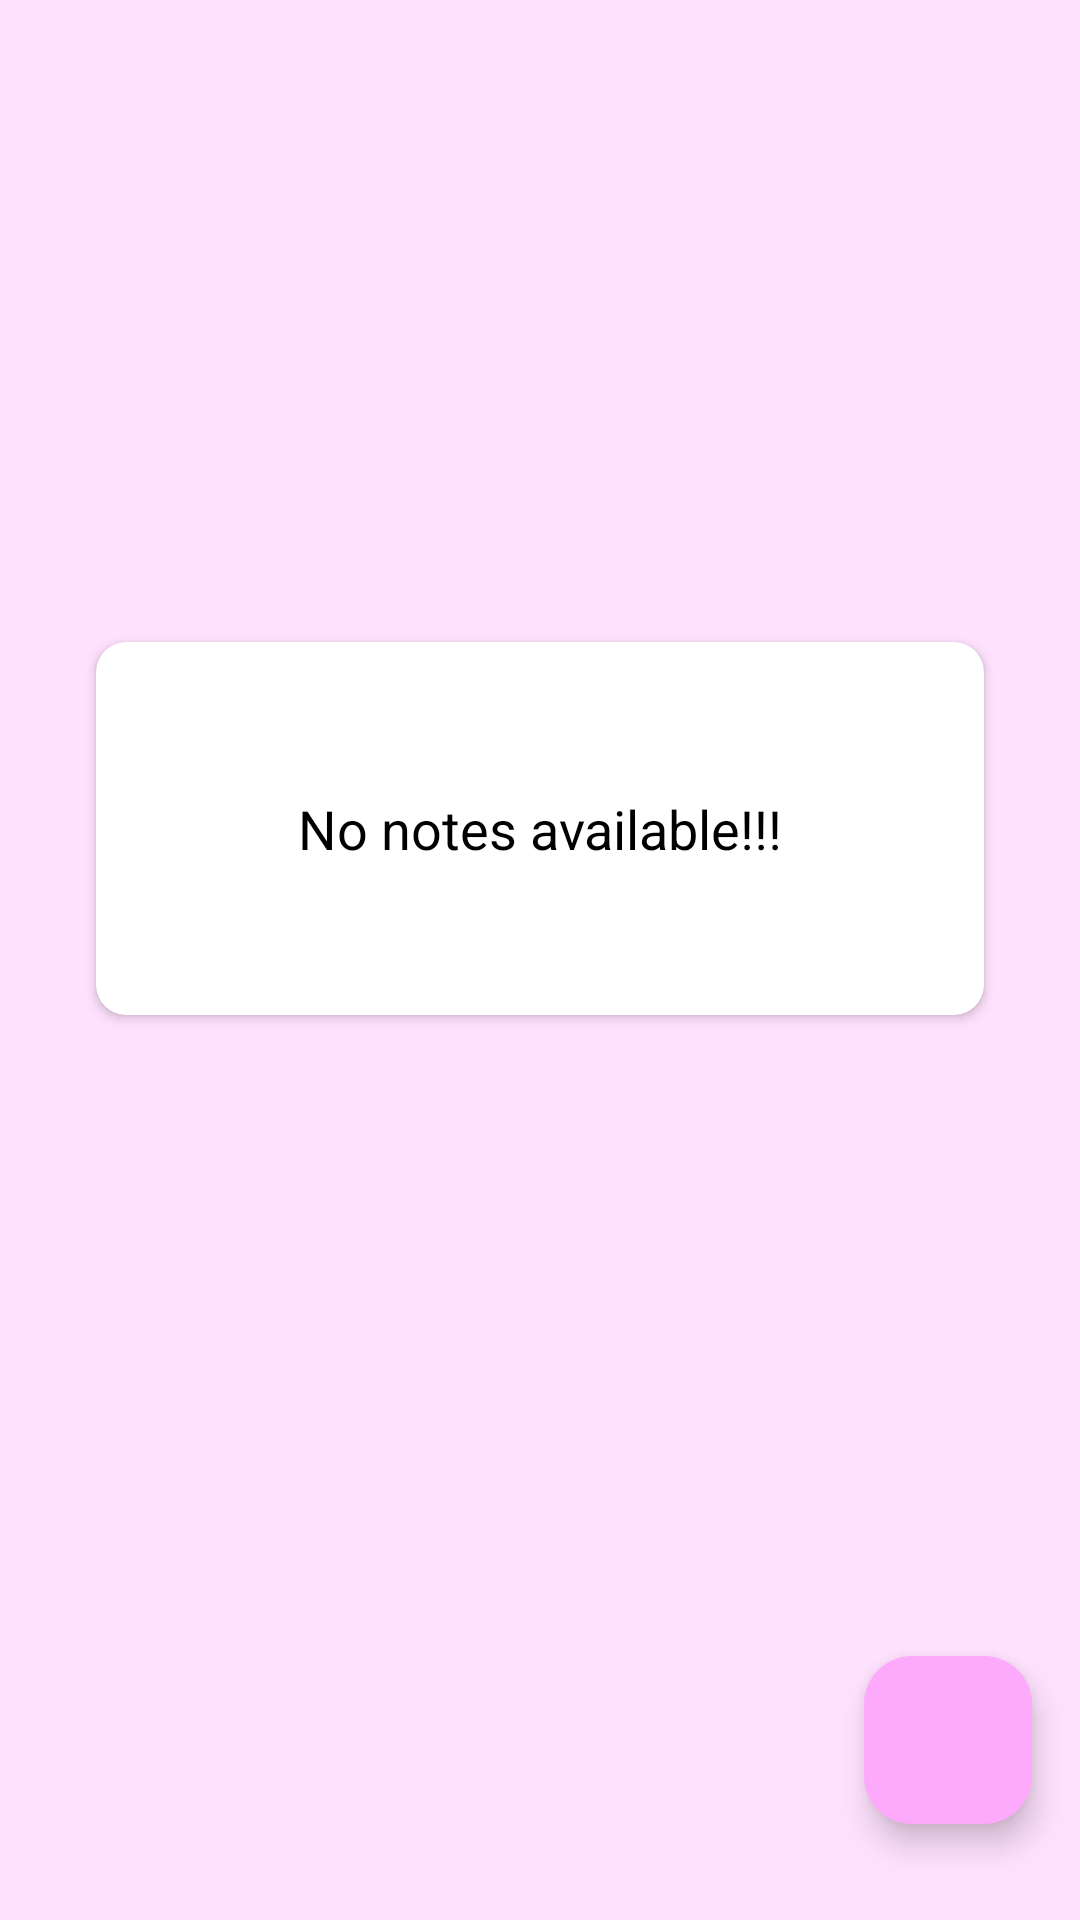

Reconstruct the res/layout file that produces this screen, plus the resources it refers to.
<!-- AndroidManifest.xml: application theme Theme.CulinaryRecipes -->
<!-- res/layout/fragment_home.xml -->
<?xml version="1.0" encoding="utf-8"?>
<layout
    xmlns:android="http://schemas.android.com/apk/res/android"
    xmlns:tools="http://schemas.android.com/tools"
    xmlns:app="http://schemas.android.com/apk/res-auto">
    <androidx.constraintlayout.widget.ConstraintLayout
        android:layout_width="match_parent"
        android:layout_height="match_parent"
        android:background="@color/pastel_light_lilac"
        tools:context=".presentation.ui.fragments.HomeFragment">

        <com.google.android.material.floatingactionbutton.FloatingActionButton
            android:id="@+id/add_button_home_fragment"
            android:layout_width="wrap_content"
            android:layout_height="wrap_content"
            android:layout_marginEnd="16dp"
            android:layout_marginBottom="32sp"
            android:backgroundTint="@color/callie"
            android:clickable="true"
            android:contentDescription="image"
            android:tintMode="@color/pastel_light_lilac"
            app:borderWidth="0dp"
            app:fabSize="normal"
            android:src="@drawable/ic_add"
            app:layout_constraintEnd_toEndOf="parent"
            app:layout_constraintBottom_toBottomOf="parent"/>

        <androidx.recyclerview.widget.RecyclerView
            android:id="@+id/recycler_container_home_fragment"
            android:layout_width="0dp"
            android:layout_height="0dp"
            android:visibility="gone"
            app:layout_constraintTop_toTopOf="parent"
            app:layout_constraintStart_toStartOf="parent"
            app:layout_constraintEnd_toEndOf="parent"
            app:layout_constraintBottom_toBottomOf="parent"/>

        <androidx.cardview.widget.CardView
            android:id="@+id/cardview_container_home_fragment"
            android:layout_width="match_parent"
            android:layout_height="wrap_content"
            android:layout_gravity="center"
            android:backgroundTint="@color/white"
            android:elevation="10dp"
            app:cardCornerRadius="10dp"
            android:layout_margin="32dp"
            app:layout_behavior="@string/appbar_scrolling_view_behavior"
            app:layout_constraintBottom_toTopOf="@+id/add_button_home_fragment"
            app:layout_constraintEnd_toEndOf="parent"
            app:layout_constraintStart_toStartOf="parent"
            app:layout_constraintTop_toTopOf="parent">

            <TextView
                android:id="@+id/no_note_available_home_fragment"
                android:layout_width="match_parent"
                android:layout_height="wrap_content"
                android:gravity="center"
                android:padding="50dp"
                android:text="No notes available!!!"
                android:textColor="@color/black"
                android:textSize="18sp"/>

        </androidx.cardview.widget.CardView>
    </androidx.constraintlayout.widget.ConstraintLayout>
</layout>
<!-- resources referenced by this layout -->
<resources>
  <color name="black">#FF000000</color>
  <color name="callie">#fdaafc</color>
  <color name="pastel_light_lilac">#fee1fd</color>
  <color name="white">#FFFFFFFF</color>
  <style name="Theme.CulinaryRecipes" parent="Base.Theme.CulinaryRecipes" />
  <style name="Base.Theme.CulinaryRecipes" parent="Theme.Material3.DynamicColors.DayNight">
          
          
      </style>
</resources>
